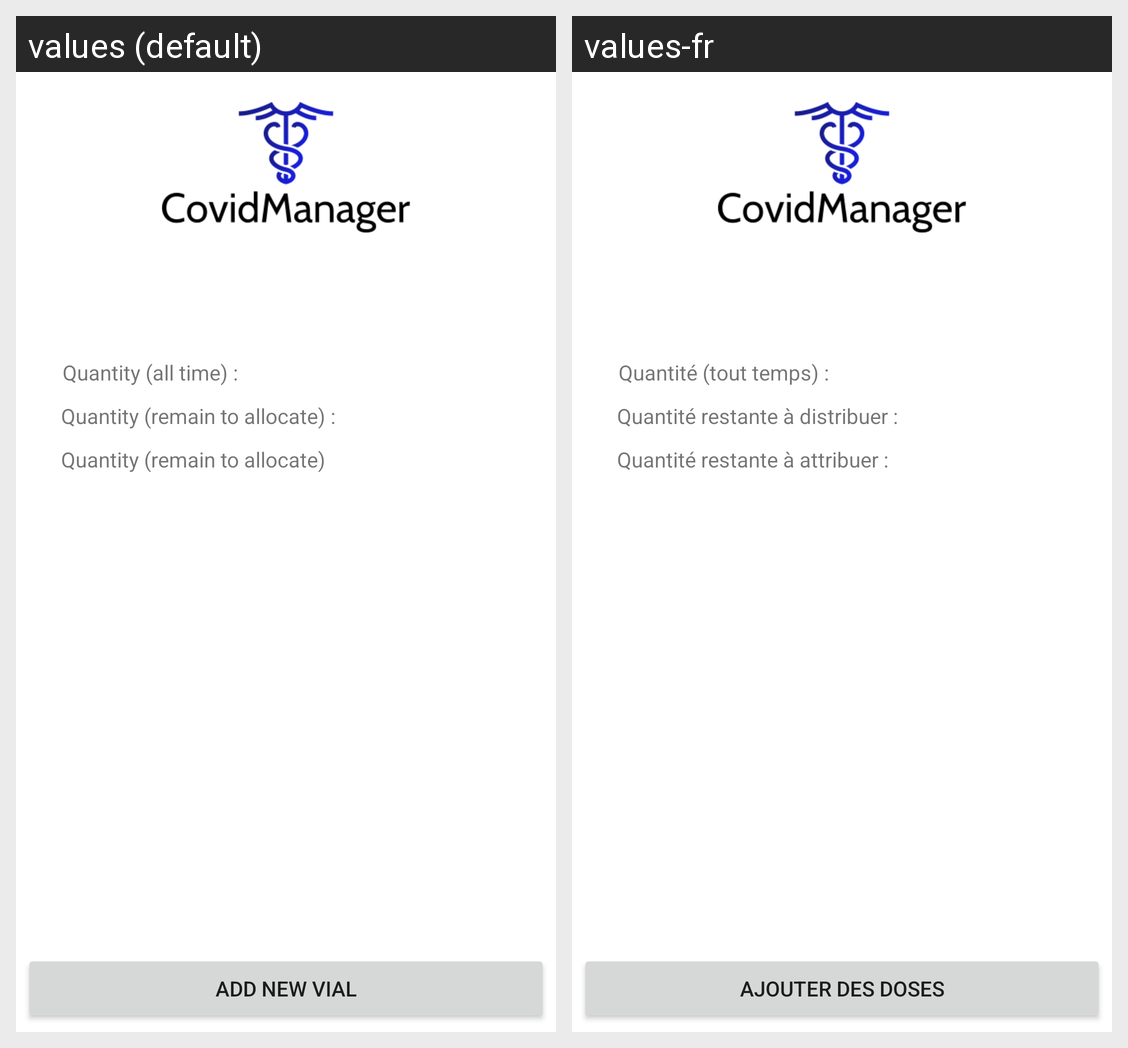

For this localized Android screen grid, give each drawn string resource with its value in every locale shown.
Android screen res/layout/details_vaccine.xml rendered under 2 locales, left to right: values (default), values-fr. Device: Nexus 5 (rendered at 1080×1920; each locale shown at half size, 540×960, under a caption strip naming it); theme Theme.CovidManager.
Strings drawn on this screen, with the default value and each locale's value (text and hints the layout hard-codes, and strings that could not be matched under every locale, appear in the picture but are not listed):

tv_details_vaccine_quantity_all_time
  values: Quantity (all time) :
  values-fr: Quantité (tout temps) : 

tv_details_vaccine_quantity_remain
  values: Quantity (remain to allocate) :
  values-fr: Quantité restante à distribuer : 

tv_details_vaccine_quantity_prev
  values: Quantity (remain to allocate)
  values-fr: Quantité restante à attribuer : 

bt_details_vaccine_add_vaccine
  values: Add new vial
  values-fr: Ajouter des doses
